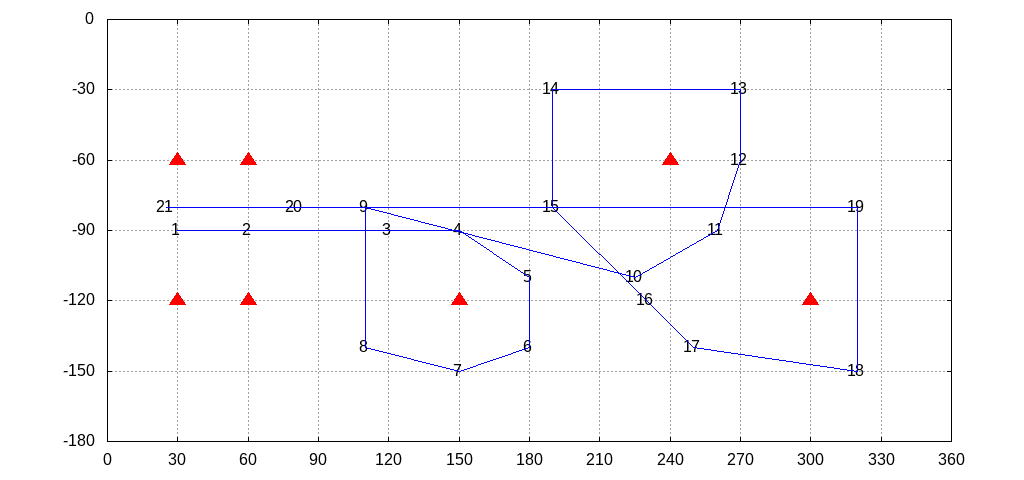

The data file committed next to this chart (first rows):
30, 90
60, 90
120, 90
150, 90
180, 110
180, 140
150, 150
110, 140
110, 80
225, 110
260, 90
270, 60
270, 30
190, 30
190, 80
230, 120
250, 140
320, 150
320, 80
80, 80
25, 80
